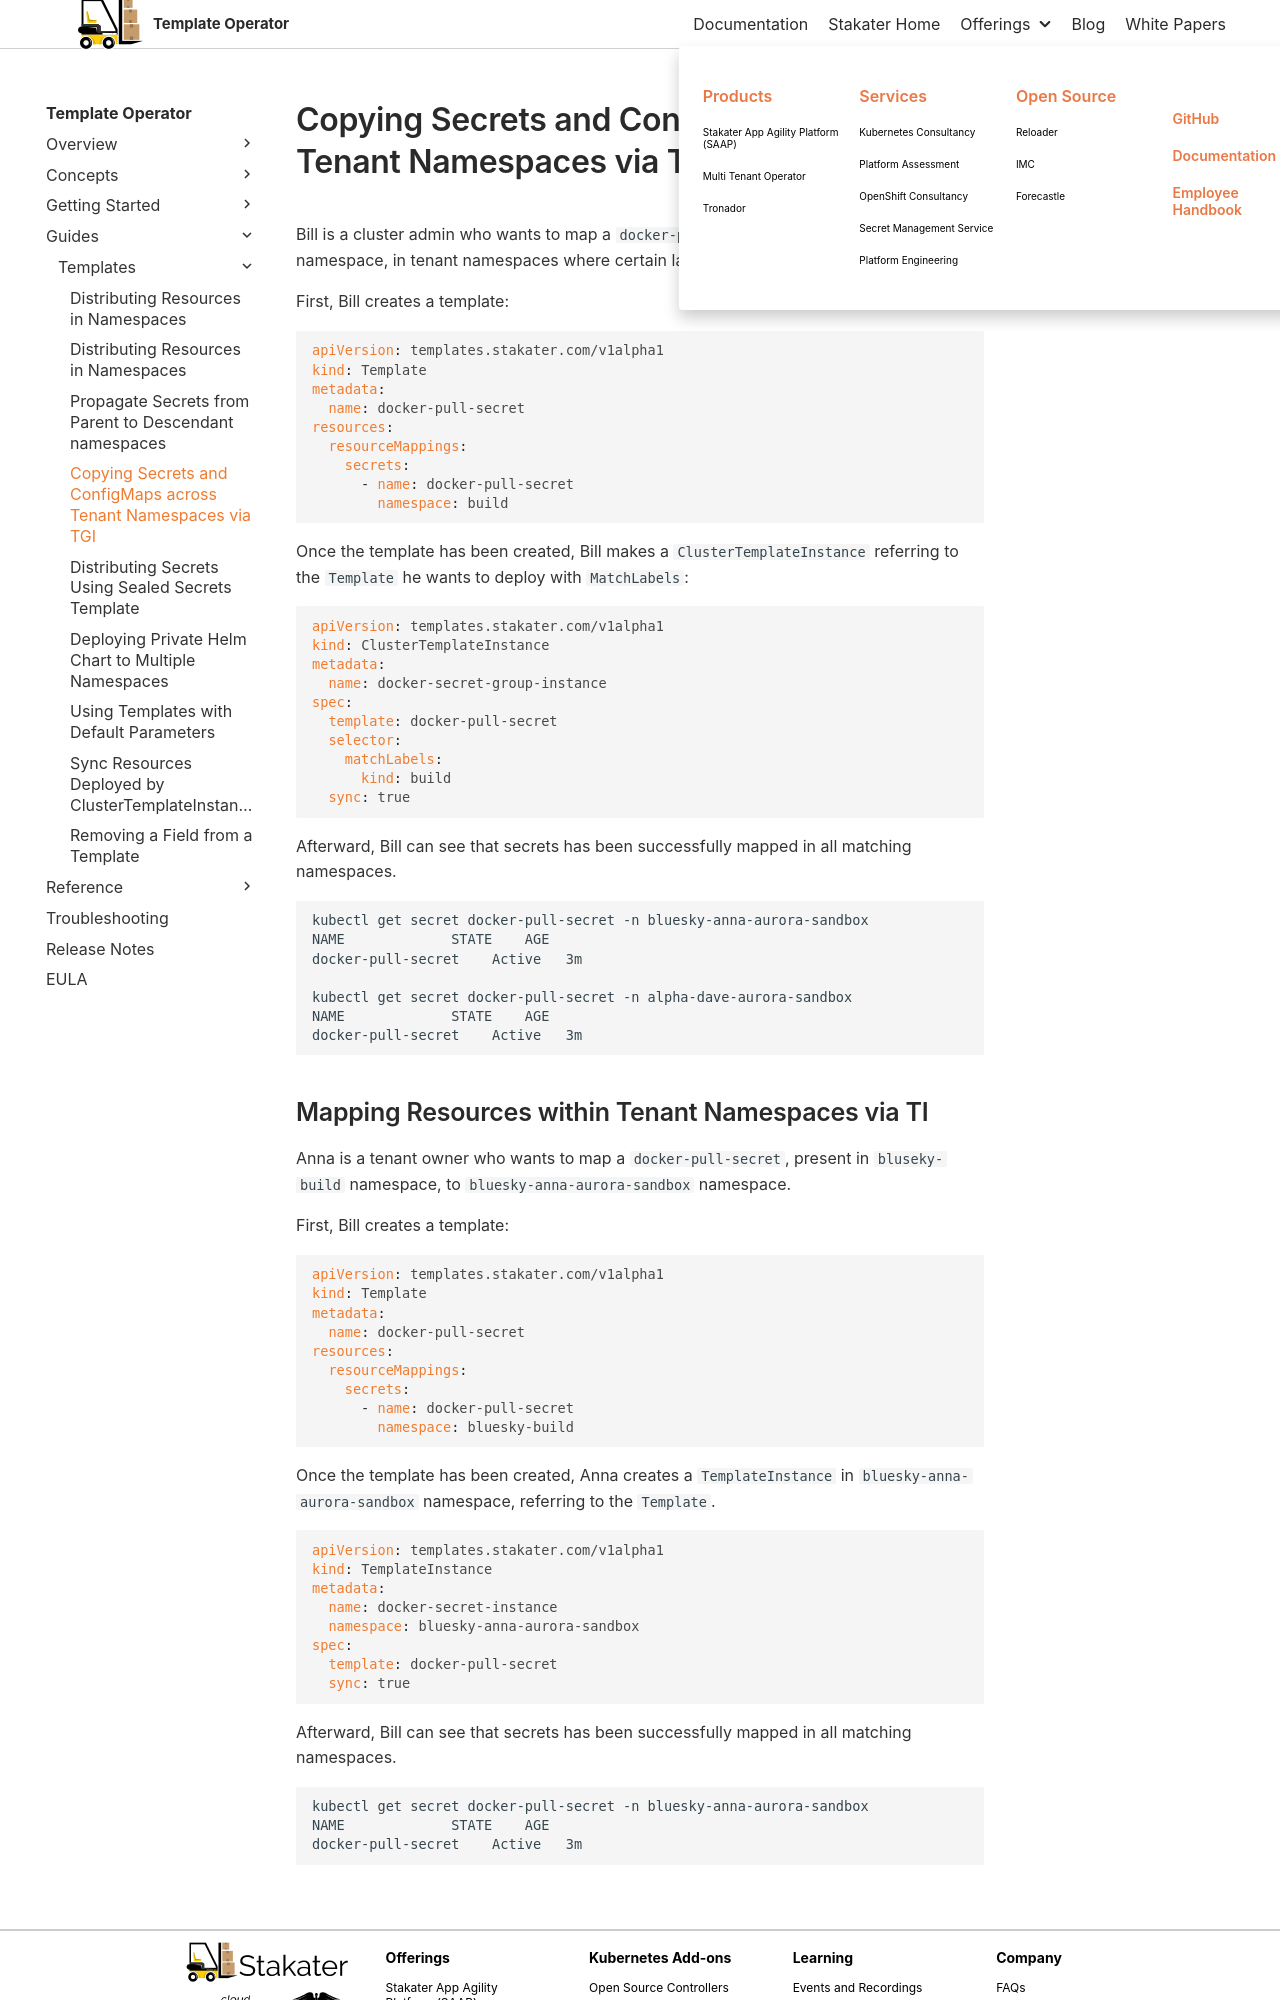

repository: stakater/template-operator-docs · page: 0.1/guides/templates/copying-resources-2.html · generator: mkdocs

# Copying Secrets and ConfigMaps across Tenant Namespaces via TGI

Bill is a cluster admin who wants to map a `docker-pull-secret`, present in a `build` namespace, in tenant namespaces where certain labels exists.

First, Bill creates a template:

```yaml
apiVersion: templates.stakater.com/v1alpha1
kind: Template
metadata:
  name: docker-pull-secret
resources:
  resourceMappings:
    secrets:
      - name: docker-pull-secret
        namespace: build
```

Once the template has been created, Bill makes a `ClusterTemplateInstance` referring to the `Template` he wants to deploy with `MatchLabels`:

```yaml
apiVersion: templates.stakater.com/v1alpha1
kind: ClusterTemplateInstance
metadata:
  name: docker-secret-group-instance
spec:
  template: docker-pull-secret
  selector:
    matchLabels:
      kind: build
  sync: true
```

Afterward, Bill can see that secrets has been successfully mapped in all matching namespaces.

```bash
kubectl get secret docker-pull-secret -n bluesky-anna-aurora-sandbox
NAME             STATE    AGE
docker-pull-secret    Active   3m

kubectl get secret docker-pull-secret -n alpha-dave-aurora-sandbox
NAME             STATE    AGE
docker-pull-secret    Active   3m
```
